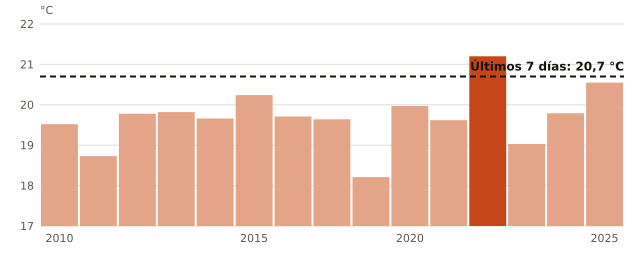

Data behind this chart, as committed beside it:
anio, temperatura_C
2010, 19.52
2011, 18.73
2012, 19.78
2013, 19.82
2014, 19.66
2015, 20.24
2016, 19.71
2017, 19.64
2018, 18.21
2020, 19.97
2021, 19.62
2022, 21.2
2023, 19.03
2024, 19.79
2025, 20.55
ahora, 20.7
